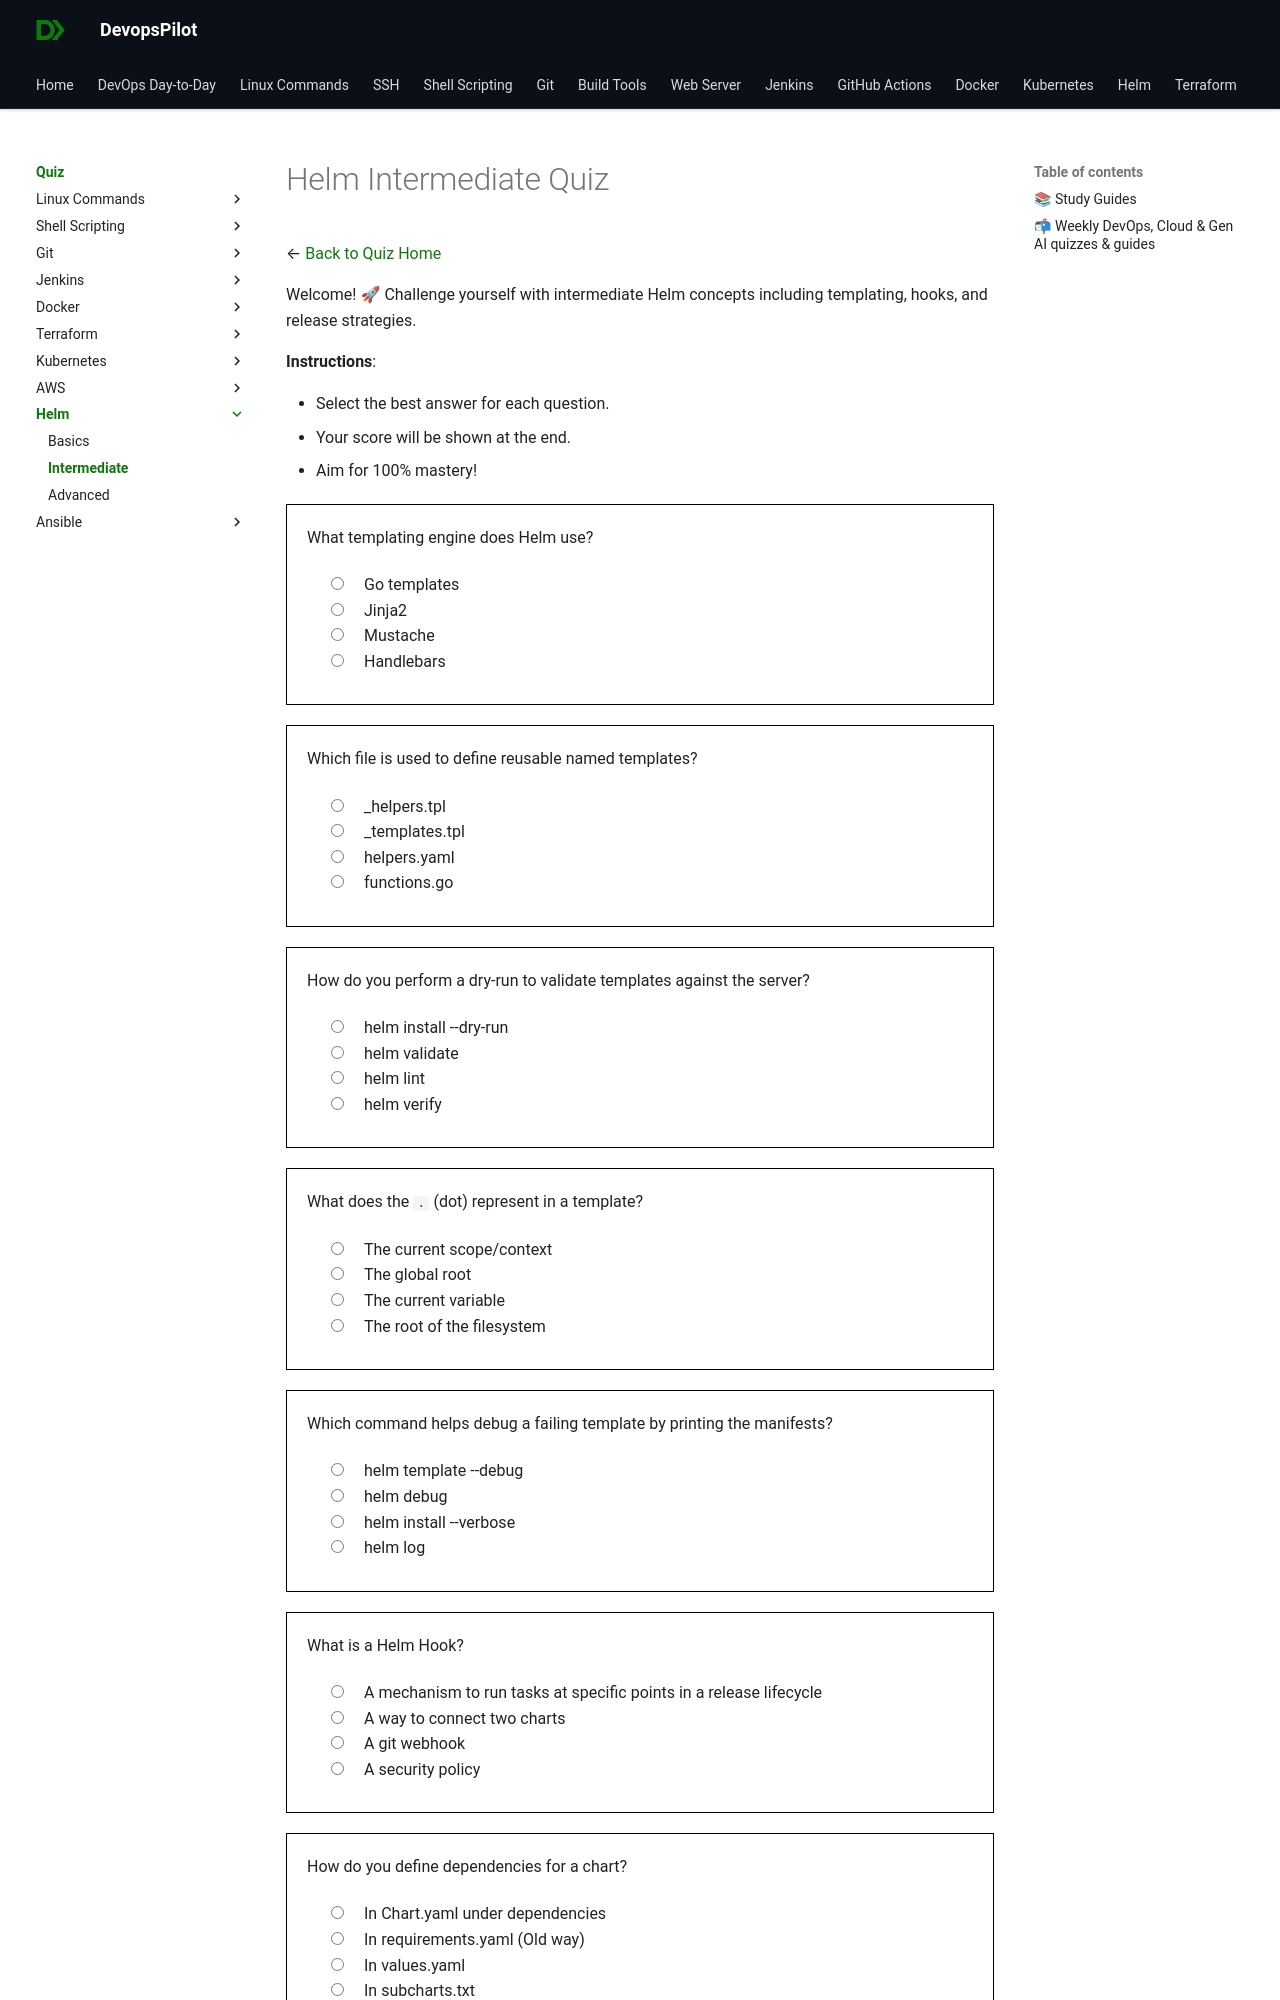

repository: devopspilot1/devopspilot1.github.io · page: quiz/helm/intermediate/index.html · generator: mkdocs

---
title: "Helm Quiz – Intermediate"
description: "Test your Helm skills with intermediate quiz questions covering practical concepts, common workflows, and daily operational tasks."
---
# Helm Intermediate Quiz

← [Back to Quiz Home](../../index.md)

Welcome! 🚀
Challenge yourself with intermediate Helm concepts including templating, hooks, and release strategies.

**Instructions**:

*   Select the best answer for each question.
*   Your score will be shown at the end.
*   Aim for 100% mastery!

<quiz>
What templating engine does Helm use?
- [x] Go templates
- [ ] Jinja2
- [ ] Mustache
- [ ] Handlebars

Helm uses the Go template language, allowing you to inject values into your YAML manifests.
</quiz>

<quiz>
Which file is used to define reusable named templates?
- [x] _helpers.tpl
- [ ] _templates.tpl
- [ ] helpers.yaml
- [ ] functions.go

`_helpers.tpl` (starting with an underscore) is the convention for defining named templates.
</quiz>

<quiz>
How do you perform a dry-run to validate templates against the server?
- [x] helm install --dry-run
- [ ] helm validate
- [ ] helm lint
- [ ] helm verify

`--dry-run` simulates the install, validating the generated manifests against the Kubernetes API server.
</quiz>

<quiz>
What does the `.` (dot) represent in a template?
- [x] The current scope/context
- [ ] The global root
- [ ] The current variable
- [ ] The root of the filesystem

The dot represents the current context, which changes inside range/with blocks.
</quiz>

<quiz>
Which command helps debug a failing template by printing the manifests?
- [x] helm template --debug
- [ ] helm debug
- [ ] helm install --verbose
- [ ] helm log

`--debug` outputs the generated YAML (even if invalid) so you can inspect errors.
</quiz>

<quiz>
What is a Helm Hook?
- [x] A mechanism to run tasks at specific points in a release lifecycle
- [ ] A way to connect two charts
- [ ] A git webhook
- [ ] A security policy
